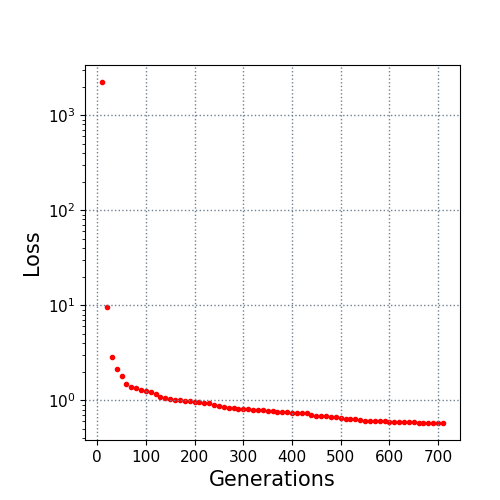

The data file committed next to this chart (first rows):
10.0, 2238.460942
20.0, 9.593
30.0, 2.865
40.0, 2.11
50.0, 1.805
60.0, 1.495
70.0, 1.383
80.0, 1.339
90.0, 1.292
100.0, 1.259
110.0, 1.227
120.0, 1.153
130.0, 1.076
140.0, 1.057
150.0, 1.037
160.0, 1.016
170.0, 1.003
180.0, 0.9828
190.0, 0.9816
200.0, 0.9696
210.0, 0.9616
220.0, 0.9451
230.0, 0.9299
240.0, 0.884
250.0, 0.8746
260.0, 0.8509
270.0, 0.8349
280.0, 0.8199
290.0, 0.8181
300.0, 0.8099
310.0, 0.8007
320.0, 0.7945
330.0, 0.7895
340.0, 0.7867
350.0, 0.7794
360.0, 0.7638
370.0, 0.7547
380.0, 0.748
390.0, 0.7446
400.0, 0.7402
410.0, 0.7402
420.0, 0.7354
430.0, 0.7267
440.0, 0.7022
450.0, 0.6832
460.0, 0.6817
470.0, 0.6782
480.0, 0.6713
490.0, 0.6699
500.0, 0.6588
510.0, 0.6386
520.0, 0.6386
530.0, 0.6313
540.0, 0.6169
550.0, 0.6127
560.0, 0.6127
570.0, 0.6031
580.0, 0.603
590.0, 0.6015
600.0, 0.5981
610.0, 0.5949
... 10 more rows
